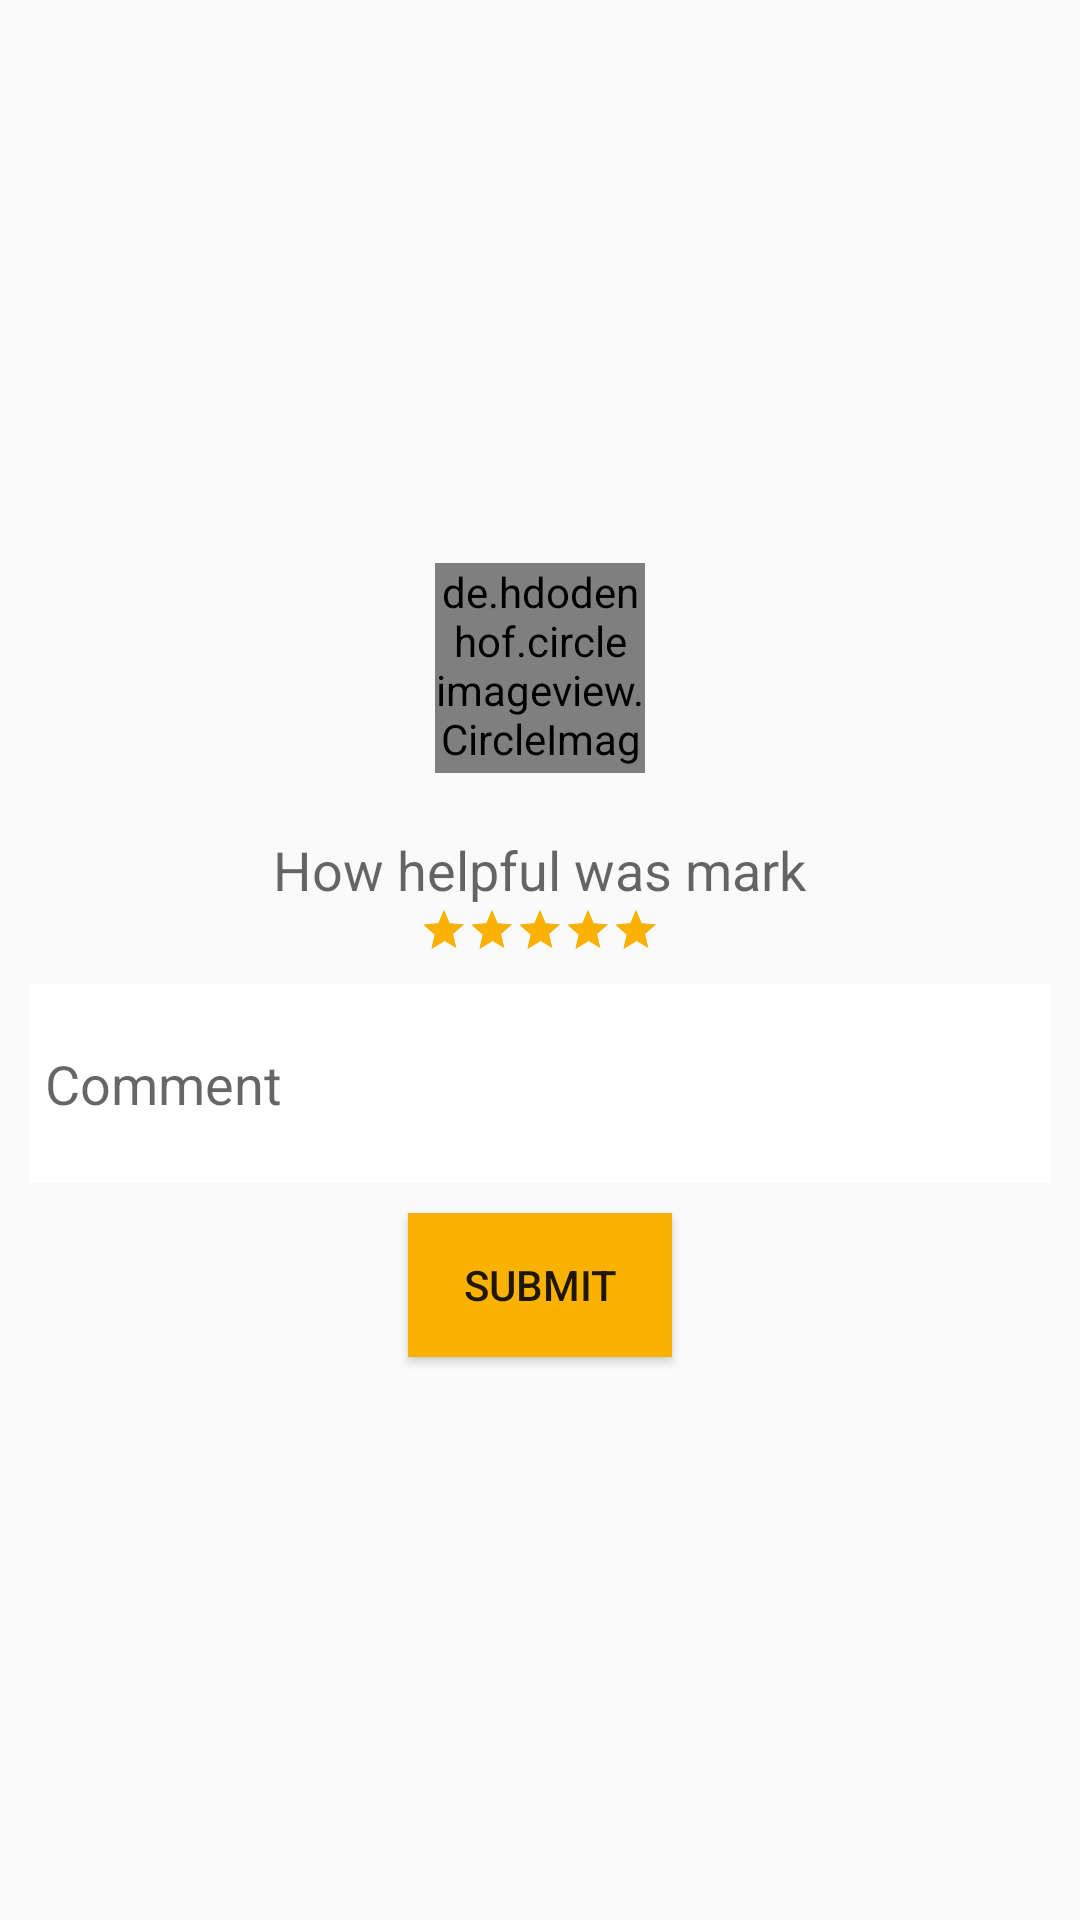

Android layout source for this screen:
<!-- AndroidManifest.xml: application theme AppTheme -->
<!-- res/layout/customer_service_dialog.xml -->
<?xml version="1.0" encoding="utf-8"?>
<LinearLayout xmlns:android="http://schemas.android.com/apk/res/android"
    android:layout_width="match_parent"
    android:layout_height="match_parent"
    android:layout_gravity="center"
    android:gravity="center"
    android:orientation="vertical">

    <de.hdodenhof.circleimageview.CircleImageView
        android:layout_width="70dp"
        android:layout_height="70dp"
        android:src="@drawable/mark" />

    <TextView
        android:layout_width="wrap_content"
        android:layout_height="wrap_content"
        android:layout_marginTop="20dp"
        android:text="How helpful was mark"
        android:textAppearance="@style/Base.TextAppearance.AppCompat.Medium" />

    <RatingBar
        style="@style/Widget.AppCompat.RatingBar.Small"
        android:layout_width="wrap_content"
        android:layout_height="wrap_content"
        android:rating="5" />

    <EditText
        android:layout_width="match_parent"
        android:layout_height="wrap_content"
        android:layout_margin="10dp"
        android:background="@drawable/square_corner"
        android:hint="Comment"
        android:minLines="3"
        android:paddingLeft="5dp" />

    <Button
        android:layout_width="wrap_content"
        android:layout_height="wrap_content"
        android:background="@color/colorAccent"
        android:text="submit" />

</LinearLayout>
<!-- resources referenced by this layout -->
<resources>
  <color name="colorAccent">#F9B202</color>
  <!-- drawable mark: jpg bitmap (drawable, 37991 bytes) -->
  <!-- drawable square_corner (drawable) -->
  <?xml version="1.0" encoding="utf-8"?>
  <shape xmlns:android="http://schemas.android.com/apk/res/android">
      <solid android:color="#ffff" />
      <size android:height="30dp"/>
      <corners android:radius="0dp" />
  </shape>
  <style name="AppTheme" parent="Base.Theme.AppCompat.Light.DarkActionBar">
          
          <item name="colorPrimary">@color/colorPrimary</item>
          <item name="colorPrimaryDark">@color/colorPrimaryDark</item>
          <item name="colorAccent">@color/colorAccent</item>
          <item name="android:textViewStyle">@style/AppTheme.Widget.TextView</item>
      </style>
  <color name="colorPrimary">#3D9EE3</color>
  <color name="colorPrimaryDark">#2092E3</color>
  <style name="AppTheme.Widget.TextView" parent="android:Widget.Holo.Light.TextView">
          <item name="fontPath">fonts/Lato-Black.ttf</item>
      </style>
</resources>
